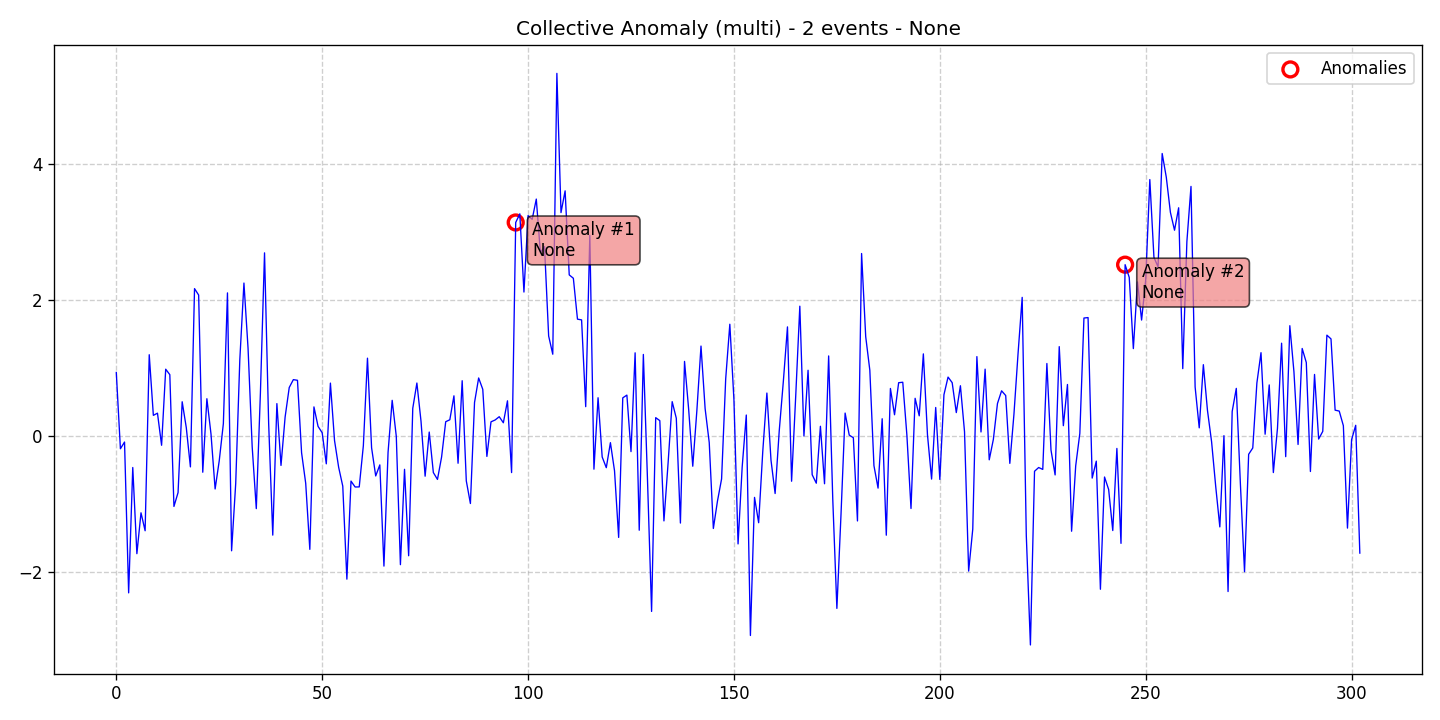

The file beside this chart, header and first rows:
data, stationary, det_lin_up, det_lin_down, det_quad, det_cubic, det_exp, det_damped, stoc_trend, volatility, single_seas, multiple_seas, point_anom_single, point_anom_multi, collect_anom, context_anom, mean_shift, var_shift, trend_shift, date, is_break, is_anomaly, is_multi, location_beginning
0.9329, 0, 0, 0, 0, 0, 0, 0, 0, 0, 0, 0, 0, 0, 1, 0, 0, 0, 0, 2020-01-01, 0, 0, 1, 0
-0.1877, 0, 0, 0, 0, 0, 0, 0, 0, 0, 0, 0, 0, 0, 1, 0, 0, 0, 0, 2020-01-02, 0, 0, 1, 0
-0.08909, 0, 0, 0, 0, 0, 0, 0, 0, 0, 0, 0, 0, 0, 1, 0, 0, 0, 0, 2020-01-03, 0, 0, 1, 0
-2.305, 0, 0, 0, 0, 0, 0, 0, 0, 0, 0, 0, 0, 0, 1, 0, 0, 0, 0, 2020-01-04, 0, 0, 1, 0
-0.4632, 0, 0, 0, 0, 0, 0, 0, 0, 0, 0, 0, 0, 0, 1, 0, 0, 0, 0, 2020-01-05, 0, 0, 1, 0
-1.729, 0, 0, 0, 0, 0, 0, 0, 0, 0, 0, 0, 0, 0, 1, 0, 0, 0, 0, 2020-01-06, 0, 0, 1, 0
-1.129, 0, 0, 0, 0, 0, 0, 0, 0, 0, 0, 0, 0, 0, 1, 0, 0, 0, 0, 2020-01-07, 0, 0, 1, 0
-1.392, 0, 0, 0, 0, 0, 0, 0, 0, 0, 0, 0, 0, 0, 1, 0, 0, 0, 0, 2020-01-08, 0, 0, 1, 0
1.193, 0, 0, 0, 0, 0, 0, 0, 0, 0, 0, 0, 0, 0, 1, 0, 0, 0, 0, 2020-01-09, 0, 0, 1, 0
0.3029, 0, 0, 0, 0, 0, 0, 0, 0, 0, 0, 0, 0, 0, 1, 0, 0, 0, 0, 2020-01-10, 0, 0, 1, 0
0.335, 0, 0, 0, 0, 0, 0, 0, 0, 0, 0, 0, 0, 0, 1, 0, 0, 0, 0, 2020-01-11, 0, 0, 1, 0
-0.1366, 0, 0, 0, 0, 0, 0, 0, 0, 0, 0, 0, 0, 0, 1, 0, 0, 0, 0, 2020-01-12, 0, 0, 1, 0
0.9808, 0, 0, 0, 0, 0, 0, 0, 0, 0, 0, 0, 0, 0, 1, 0, 0, 0, 0, 2020-01-13, 0, 0, 1, 0
0.9006, 0, 0, 0, 0, 0, 0, 0, 0, 0, 0, 0, 0, 0, 1, 0, 0, 0, 0, 2020-01-14, 0, 0, 1, 0
-1.035, 0, 0, 0, 0, 0, 0, 0, 0, 0, 0, 0, 0, 0, 1, 0, 0, 0, 0, 2020-01-15, 0, 0, 1, 0
-0.8315, 0, 0, 0, 0, 0, 0, 0, 0, 0, 0, 0, 0, 0, 1, 0, 0, 0, 0, 2020-01-16, 0, 0, 1, 0
0.5025, 0, 0, 0, 0, 0, 0, 0, 0, 0, 0, 0, 0, 0, 1, 0, 0, 0, 0, 2020-01-17, 0, 0, 1, 0
0.1218, 0, 0, 0, 0, 0, 0, 0, 0, 0, 0, 0, 0, 0, 1, 0, 0, 0, 0, 2020-01-18, 0, 0, 1, 0
-0.454, 0, 0, 0, 0, 0, 0, 0, 0, 0, 0, 0, 0, 0, 1, 0, 0, 0, 0, 2020-01-19, 0, 0, 1, 0
2.165, 0, 0, 0, 0, 0, 0, 0, 0, 0, 0, 0, 0, 0, 1, 0, 0, 0, 0, 2020-01-20, 0, 0, 1, 0
2.07, 0, 0, 0, 0, 0, 0, 0, 0, 0, 0, 0, 0, 0, 1, 0, 0, 0, 0, 2020-01-21, 0, 0, 1, 0
-0.5326, 0, 0, 0, 0, 0, 0, 0, 0, 0, 0, 0, 0, 0, 1, 0, 0, 0, 0, 2020-01-22, 0, 0, 1, 0
0.5472, 0, 0, 0, 0, 0, 0, 0, 0, 0, 0, 0, 0, 0, 1, 0, 0, 0, 0, 2020-01-23, 0, 0, 1, 0
0.02831, 0, 0, 0, 0, 0, 0, 0, 0, 0, 0, 0, 0, 0, 1, 0, 0, 0, 0, 2020-01-24, 0, 0, 1, 0
-0.7786, 0, 0, 0, 0, 0, 0, 0, 0, 0, 0, 0, 0, 0, 1, 0, 0, 0, 0, 2020-01-25, 0, 0, 1, 0
-0.3643, 0, 0, 0, 0, 0, 0, 0, 0, 0, 0, 0, 0, 0, 1, 0, 0, 0, 0, 2020-01-26, 0, 0, 1, 0
0.1802, 0, 0, 0, 0, 0, 0, 0, 0, 0, 0, 0, 0, 0, 1, 0, 0, 0, 0, 2020-01-27, 0, 0, 1, 0
2.102, 0, 0, 0, 0, 0, 0, 0, 0, 0, 0, 0, 0, 0, 1, 0, 0, 0, 0, 2020-01-28, 0, 0, 1, 0
-1.687, 0, 0, 0, 0, 0, 0, 0, 0, 0, 0, 0, 0, 0, 1, 0, 0, 0, 0, 2020-01-29, 0, 0, 1, 0
-0.699, 0, 0, 0, 0, 0, 0, 0, 0, 0, 0, 0, 0, 0, 1, 0, 0, 0, 0, 2020-01-30, 0, 0, 1, 0
1.123, 0, 0, 0, 0, 0, 0, 0, 0, 0, 0, 0, 0, 0, 1, 0, 0, 0, 0, 2020-01-31, 0, 0, 1, 0
2.246, 0, 0, 0, 0, 0, 0, 0, 0, 0, 0, 0, 0, 0, 1, 0, 0, 0, 0, 2020-02-01, 0, 0, 1, 0
1.288, 0, 0, 0, 0, 0, 0, 0, 0, 0, 0, 0, 0, 0, 1, 0, 0, 0, 0, 2020-02-02, 0, 0, 1, 0
-0.1566, 0, 0, 0, 0, 0, 0, 0, 0, 0, 0, 0, 0, 0, 1, 0, 0, 0, 0, 2020-02-03, 0, 0, 1, 0
-1.067, 0, 0, 0, 0, 0, 0, 0, 0, 0, 0, 0, 0, 0, 1, 0, 0, 0, 0, 2020-02-04, 0, 0, 1, 0
0.6339, 0, 0, 0, 0, 0, 0, 0, 0, 0, 0, 0, 0, 0, 1, 0, 0, 0, 0, 2020-02-05, 0, 0, 1, 0
2.69, 0, 0, 0, 0, 0, 0, 0, 0, 0, 0, 0, 0, 0, 1, 0, 0, 0, 0, 2020-02-06, 0, 0, 1, 0
0.1871, 0, 0, 0, 0, 0, 0, 0, 0, 0, 0, 0, 0, 0, 1, 0, 0, 0, 0, 2020-02-07, 0, 0, 1, 0
-1.456, 0, 0, 0, 0, 0, 0, 0, 0, 0, 0, 0, 0, 0, 1, 0, 0, 0, 0, 2020-02-08, 0, 0, 1, 0
0.4754, 0, 0, 0, 0, 0, 0, 0, 0, 0, 0, 0, 0, 0, 1, 0, 0, 0, 0, 2020-02-09, 0, 0, 1, 0
-0.4326, 0, 0, 0, 0, 0, 0, 0, 0, 0, 0, 0, 0, 0, 1, 0, 0, 0, 0, 2020-02-10, 0, 0, 1, 0
0.2786, 0, 0, 0, 0, 0, 0, 0, 0, 0, 0, 0, 0, 0, 1, 0, 0, 0, 0, 2020-02-11, 0, 0, 1, 0
0.7119, 0, 0, 0, 0, 0, 0, 0, 0, 0, 0, 0, 0, 0, 1, 0, 0, 0, 0, 2020-02-12, 0, 0, 1, 0
0.8276, 0, 0, 0, 0, 0, 0, 0, 0, 0, 0, 0, 0, 0, 1, 0, 0, 0, 0, 2020-02-13, 0, 0, 1, 0
0.8179, 0, 0, 0, 0, 0, 0, 0, 0, 0, 0, 0, 0, 0, 1, 0, 0, 0, 0, 2020-02-14, 0, 0, 1, 0
-0.247, 0, 0, 0, 0, 0, 0, 0, 0, 0, 0, 0, 0, 0, 1, 0, 0, 0, 0, 2020-02-15, 0, 0, 1, 0
-0.695, 0, 0, 0, 0, 0, 0, 0, 0, 0, 0, 0, 0, 0, 1, 0, 0, 0, 0, 2020-02-16, 0, 0, 1, 0
-1.666, 0, 0, 0, 0, 0, 0, 0, 0, 0, 0, 0, 0, 0, 1, 0, 0, 0, 0, 2020-02-17, 0, 0, 1, 0
0.4271, 0, 0, 0, 0, 0, 0, 0, 0, 0, 0, 0, 0, 0, 1, 0, 0, 0, 0, 2020-02-18, 0, 0, 1, 0
0.1409, 0, 0, 0, 0, 0, 0, 0, 0, 0, 0, 0, 0, 0, 1, 0, 0, 0, 0, 2020-02-19, 0, 0, 1, 0
0.04747, 0, 0, 0, 0, 0, 0, 0, 0, 0, 0, 0, 0, 0, 1, 0, 0, 0, 0, 2020-02-20, 0, 0, 1, 0
-0.4092, 0, 0, 0, 0, 0, 0, 0, 0, 0, 0, 0, 0, 0, 1, 0, 0, 0, 0, 2020-02-21, 0, 0, 1, 0
0.7767, 0, 0, 0, 0, 0, 0, 0, 0, 0, 0, 0, 0, 0, 1, 0, 0, 0, 0, 2020-02-22, 0, 0, 1, 0
-0.06684, 0, 0, 0, 0, 0, 0, 0, 0, 0, 0, 0, 0, 0, 1, 0, 0, 0, 0, 2020-02-23, 0, 0, 1, 0
-0.4595, 0, 0, 0, 0, 0, 0, 0, 0, 0, 0, 0, 0, 0, 1, 0, 0, 0, 0, 2020-02-24, 0, 0, 1, 0
-0.7367, 0, 0, 0, 0, 0, 0, 0, 0, 0, 0, 0, 0, 0, 1, 0, 0, 0, 0, 2020-02-25, 0, 0, 1, 0
-2.103, 0, 0, 0, 0, 0, 0, 0, 0, 0, 0, 0, 0, 0, 1, 0, 0, 0, 0, 2020-02-26, 0, 0, 1, 0
-0.6627, 0, 0, 0, 0, 0, 0, 0, 0, 0, 0, 0, 0, 0, 1, 0, 0, 0, 0, 2020-02-27, 0, 0, 1, 0
-0.7495, 0, 0, 0, 0, 0, 0, 0, 0, 0, 0, 0, 0, 0, 1, 0, 0, 0, 0, 2020-02-28, 0, 0, 1, 0
-0.7482, 0, 0, 0, 0, 0, 0, 0, 0, 0, 0, 0, 0, 0, 1, 0, 0, 0, 0, 2020-02-29, 0, 0, 1, 0
... 243 more rows
